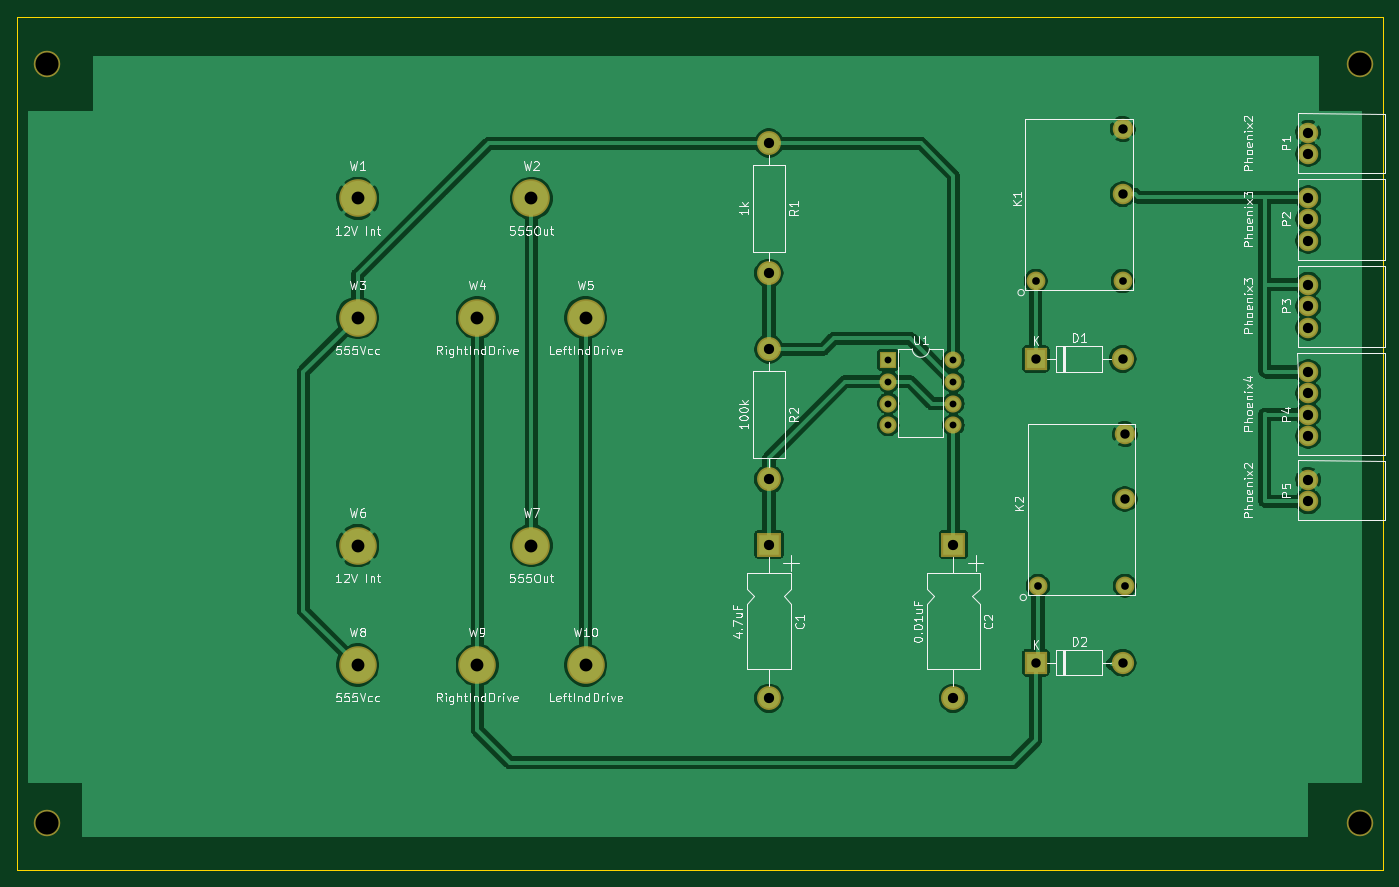
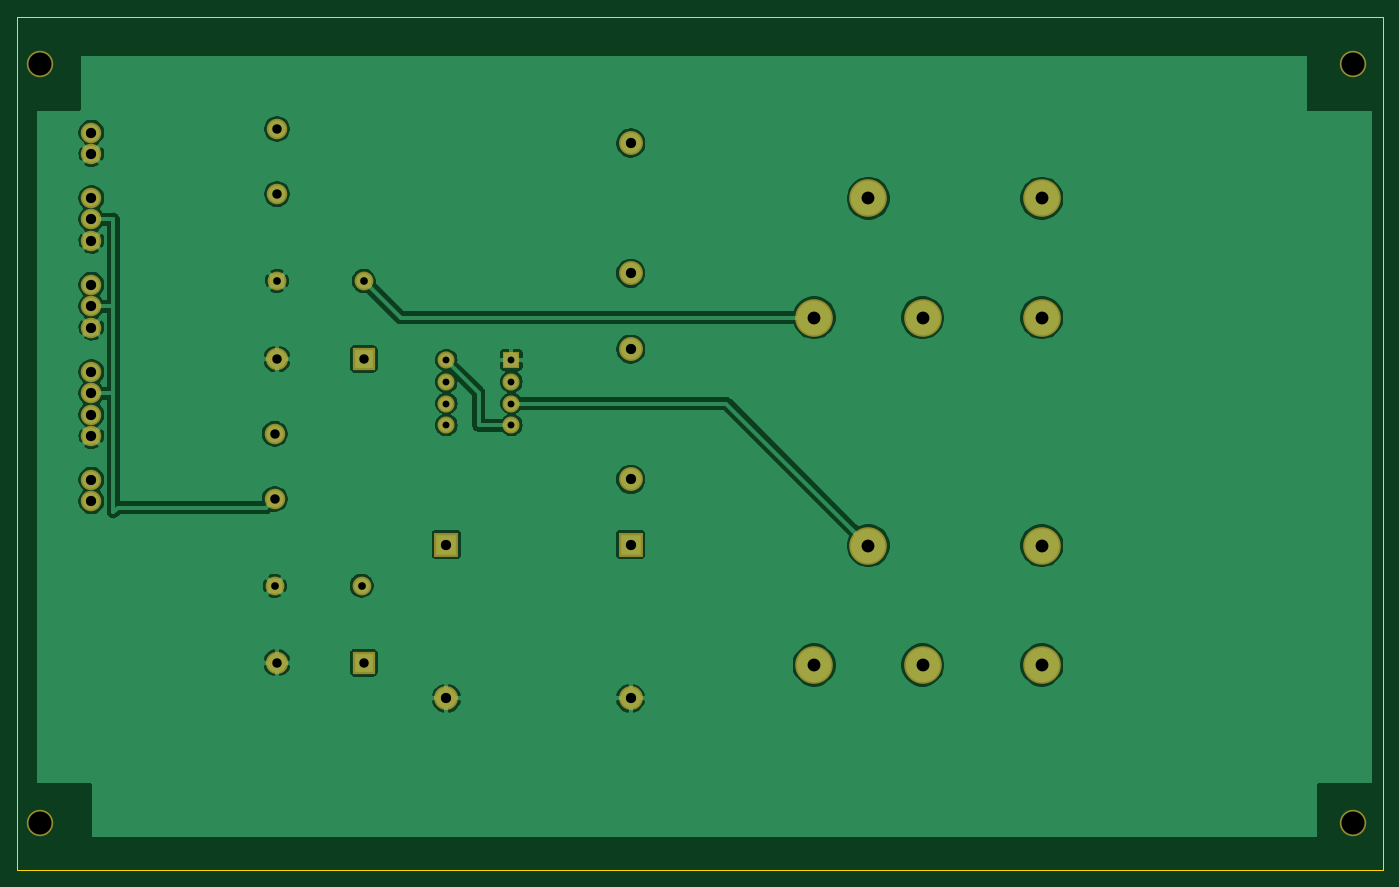
Circuit board: 11 layer files. Board 159.9 x 99.9 mm.
- bottom_copper: lightsBoard-B_Cu.gbr (103520 bytes)
- bottom_mask: lightsBoard-B_Mask.gbr (2361 bytes)
- paste: lightsBoard-B_Paste.gbr (507 bytes)
- bottom_silk: lightsBoard-B_SilkS.gbr (508 bytes)
- outline: lightsBoard-Edge_Cuts.gbr (707 bytes)
- top_copper: lightsBoard-F_Cu.gbr (103870 bytes)
- top_mask: lightsBoard-F_Mask.gbr (2361 bytes)
- paste: lightsBoard-F_Paste.gbr (507 bytes)
- top_silk: lightsBoard-F_SilkS.gbr (56642 bytes)
- drill: lightsBoard-NPTH.drl (367 bytes)
- drill: lightsBoard-PTH.drl (1239 bytes)

=== bottom_copper: lightsBoard-B_Cu.gbr (103520 bytes, source omitted) ===
=== bottom_mask: lightsBoard-B_Mask.gbr ===
G04 #@! TF.GenerationSoftware,KiCad,Pcbnew,(5.1.4)-1*
G04 #@! TF.CreationDate,2019-09-08T23:44:08+01:00*
G04 #@! TF.ProjectId,lightsBoard,6c696768-7473-4426-9f61-72642e6b6963,rev?*
G04 #@! TF.SameCoordinates,Original*
G04 #@! TF.FileFunction,Soldermask,Bot*
G04 #@! TF.FilePolarity,Negative*
%FSLAX46Y46*%
G04 Gerber Fmt 4.6, Leading zero omitted, Abs format (unit mm)*
G04 Created by KiCad (PCBNEW (5.1.4)-1) date 2019-09-08 23:44:08*
%MOMM*%
%LPD*%
G04 APERTURE LIST*
%ADD10C,3.100000*%
%ADD11R,2.800000X2.800000*%
%ADD12O,2.800000X2.800000*%
%ADD13O,2.600000X2.600000*%
%ADD14R,2.600000X2.600000*%
%ADD15C,2.400000*%
%ADD16C,2.800000*%
%ADD17R,2.000000X2.000000*%
%ADD18O,2.000000X2.000000*%
%ADD19C,4.400500*%
%ADD20C,2.200000*%
G04 APERTURE END LIST*
D10*
X58600000Y-139450000D03*
X58600000Y-50550000D03*
X212240000Y-139450000D03*
X212240000Y-50550000D03*
D11*
X143091000Y-106830000D03*
D12*
X143091000Y-124830000D03*
D11*
X164681000Y-106830000D03*
D12*
X164681000Y-124830000D03*
D13*
X184493000Y-85113000D03*
D14*
X174333000Y-85113000D03*
X174333000Y-120673000D03*
D13*
X184493000Y-120673000D03*
D15*
X206210000Y-61110000D03*
X206210000Y-58610000D03*
X206210000Y-71270000D03*
X206210000Y-68770000D03*
X206210000Y-66270000D03*
X206210000Y-76430000D03*
X206210000Y-78930000D03*
X206210000Y-81430000D03*
X206210000Y-94130000D03*
X206210000Y-91630000D03*
X206210000Y-89130000D03*
X206210000Y-86630000D03*
X206210000Y-99250000D03*
X206210000Y-101750000D03*
D12*
X143091000Y-75080000D03*
D16*
X143091000Y-59840000D03*
X143091000Y-83970000D03*
D12*
X143091000Y-99210000D03*
D17*
X157061000Y-85240000D03*
D18*
X164681000Y-92860000D03*
X157061000Y-87780000D03*
X164681000Y-90320000D03*
X157061000Y-90320000D03*
X164681000Y-87780000D03*
X157061000Y-92860000D03*
X164681000Y-85240000D03*
D19*
X94958000Y-66317000D03*
X115278000Y-66317000D03*
X94958000Y-80287000D03*
X108928000Y-80287000D03*
X121628000Y-80287000D03*
X94958000Y-106957000D03*
X115278000Y-106957000D03*
X94958000Y-120927000D03*
X108928000Y-120927000D03*
X121628000Y-120927000D03*
D15*
X184493000Y-58189000D03*
X184493000Y-65809000D03*
D20*
X184493000Y-75969000D03*
X174333000Y-75969000D03*
X174587000Y-111656000D03*
X184747000Y-111656000D03*
D15*
X184747000Y-101496000D03*
X184747000Y-93876000D03*
M02*

=== paste: lightsBoard-B_Paste.gbr ===
G04 #@! TF.GenerationSoftware,KiCad,Pcbnew,(5.1.4)-1*
G04 #@! TF.CreationDate,2019-09-08T23:44:08+01:00*
G04 #@! TF.ProjectId,lightsBoard,6c696768-7473-4426-9f61-72642e6b6963,rev?*
G04 #@! TF.SameCoordinates,Original*
G04 #@! TF.FileFunction,Paste,Bot*
G04 #@! TF.FilePolarity,Positive*
%FSLAX46Y46*%
G04 Gerber Fmt 4.6, Leading zero omitted, Abs format (unit mm)*
G04 Created by KiCad (PCBNEW (5.1.4)-1) date 2019-09-08 23:44:08*
%MOMM*%
%LPD*%
G04 APERTURE LIST*
G04 APERTURE END LIST*
M02*

=== bottom_silk: lightsBoard-B_SilkS.gbr ===
G04 #@! TF.GenerationSoftware,KiCad,Pcbnew,(5.1.4)-1*
G04 #@! TF.CreationDate,2019-09-08T23:44:08+01:00*
G04 #@! TF.ProjectId,lightsBoard,6c696768-7473-4426-9f61-72642e6b6963,rev?*
G04 #@! TF.SameCoordinates,Original*
G04 #@! TF.FileFunction,Legend,Bot*
G04 #@! TF.FilePolarity,Positive*
%FSLAX46Y46*%
G04 Gerber Fmt 4.6, Leading zero omitted, Abs format (unit mm)*
G04 Created by KiCad (PCBNEW (5.1.4)-1) date 2019-09-08 23:44:08*
%MOMM*%
%LPD*%
G04 APERTURE LIST*
G04 APERTURE END LIST*
M02*

=== outline: lightsBoard-Edge_Cuts.gbr ===
G04 #@! TF.GenerationSoftware,KiCad,Pcbnew,(5.1.4)-1*
G04 #@! TF.CreationDate,2019-09-08T23:44:08+01:00*
G04 #@! TF.ProjectId,lightsBoard,6c696768-7473-4426-9f61-72642e6b6963,rev?*
G04 #@! TF.SameCoordinates,Original*
G04 #@! TF.FileFunction,Profile,NP*
%FSLAX46Y46*%
G04 Gerber Fmt 4.6, Leading zero omitted, Abs format (unit mm)*
G04 Created by KiCad (PCBNEW (5.1.4)-1) date 2019-09-08 23:44:08*
%MOMM*%
%LPD*%
G04 APERTURE LIST*
%ADD10C,0.150000*%
G04 APERTURE END LIST*
D10*
X55075000Y-144925000D02*
X214925000Y-144925000D01*
X55075000Y-45075000D02*
X55075000Y-144925000D01*
X214925000Y-45075000D02*
X55075000Y-45075000D01*
X214925000Y-144925000D02*
X214925000Y-45075000D01*
M02*

=== top_copper: lightsBoard-F_Cu.gbr (103870 bytes, source omitted) ===
=== top_mask: lightsBoard-F_Mask.gbr ===
G04 #@! TF.GenerationSoftware,KiCad,Pcbnew,(5.1.4)-1*
G04 #@! TF.CreationDate,2019-09-08T23:44:08+01:00*
G04 #@! TF.ProjectId,lightsBoard,6c696768-7473-4426-9f61-72642e6b6963,rev?*
G04 #@! TF.SameCoordinates,Original*
G04 #@! TF.FileFunction,Soldermask,Top*
G04 #@! TF.FilePolarity,Negative*
%FSLAX46Y46*%
G04 Gerber Fmt 4.6, Leading zero omitted, Abs format (unit mm)*
G04 Created by KiCad (PCBNEW (5.1.4)-1) date 2019-09-08 23:44:08*
%MOMM*%
%LPD*%
G04 APERTURE LIST*
%ADD10C,3.100000*%
%ADD11R,2.800000X2.800000*%
%ADD12O,2.800000X2.800000*%
%ADD13O,2.600000X2.600000*%
%ADD14R,2.600000X2.600000*%
%ADD15C,2.400000*%
%ADD16C,2.800000*%
%ADD17R,2.000000X2.000000*%
%ADD18O,2.000000X2.000000*%
%ADD19C,4.400500*%
%ADD20C,2.200000*%
G04 APERTURE END LIST*
D10*
X58600000Y-139450000D03*
X58600000Y-50550000D03*
X212240000Y-139450000D03*
X212240000Y-50550000D03*
D11*
X143091000Y-106830000D03*
D12*
X143091000Y-124830000D03*
D11*
X164681000Y-106830000D03*
D12*
X164681000Y-124830000D03*
D13*
X184493000Y-85113000D03*
D14*
X174333000Y-85113000D03*
X174333000Y-120673000D03*
D13*
X184493000Y-120673000D03*
D15*
X206210000Y-61110000D03*
X206210000Y-58610000D03*
X206210000Y-71270000D03*
X206210000Y-68770000D03*
X206210000Y-66270000D03*
X206210000Y-76430000D03*
X206210000Y-78930000D03*
X206210000Y-81430000D03*
X206210000Y-94130000D03*
X206210000Y-91630000D03*
X206210000Y-89130000D03*
X206210000Y-86630000D03*
X206210000Y-99250000D03*
X206210000Y-101750000D03*
D12*
X143091000Y-75080000D03*
D16*
X143091000Y-59840000D03*
X143091000Y-83970000D03*
D12*
X143091000Y-99210000D03*
D17*
X157061000Y-85240000D03*
D18*
X164681000Y-92860000D03*
X157061000Y-87780000D03*
X164681000Y-90320000D03*
X157061000Y-90320000D03*
X164681000Y-87780000D03*
X157061000Y-92860000D03*
X164681000Y-85240000D03*
D19*
X94958000Y-66317000D03*
X115278000Y-66317000D03*
X94958000Y-80287000D03*
X108928000Y-80287000D03*
X121628000Y-80287000D03*
X94958000Y-106957000D03*
X115278000Y-106957000D03*
X94958000Y-120927000D03*
X108928000Y-120927000D03*
X121628000Y-120927000D03*
D15*
X184493000Y-58189000D03*
X184493000Y-65809000D03*
D20*
X184493000Y-75969000D03*
X174333000Y-75969000D03*
X174587000Y-111656000D03*
X184747000Y-111656000D03*
D15*
X184747000Y-101496000D03*
X184747000Y-93876000D03*
M02*

=== paste: lightsBoard-F_Paste.gbr ===
G04 #@! TF.GenerationSoftware,KiCad,Pcbnew,(5.1.4)-1*
G04 #@! TF.CreationDate,2019-09-08T23:44:08+01:00*
G04 #@! TF.ProjectId,lightsBoard,6c696768-7473-4426-9f61-72642e6b6963,rev?*
G04 #@! TF.SameCoordinates,Original*
G04 #@! TF.FileFunction,Paste,Top*
G04 #@! TF.FilePolarity,Positive*
%FSLAX46Y46*%
G04 Gerber Fmt 4.6, Leading zero omitted, Abs format (unit mm)*
G04 Created by KiCad (PCBNEW (5.1.4)-1) date 2019-09-08 23:44:08*
%MOMM*%
%LPD*%
G04 APERTURE LIST*
G04 APERTURE END LIST*
M02*

=== top_silk: lightsBoard-F_SilkS.gbr (56642 bytes, source omitted) ===
=== drill: lightsBoard-NPTH.drl ===
M48
; DRILL file {KiCad (5.1.4)-1} date 08/09/2019 23:44:11
; FORMAT={-:-/ absolute / inch / decimal}
; #@! TF.CreationDate,2019-09-08T23:44:11+01:00
; #@! TF.GenerationSoftware,Kicad,Pcbnew,(5.1.4)-1
; #@! TF.FileFunction,NonPlated,1,2,NPTH
FMAT,2
INCH
T1C0.1063
%
G90
G05
T1
X8.3559Y-1.9902
X2.3071Y-5.4902
X2.3071Y-1.9902
X8.3559Y-5.4902
T0
M30

=== drill: lightsBoard-PTH.drl ===
M48
; DRILL file {KiCad (5.1.4)-1} date 08/09/2019 23:44:11
; FORMAT={-:-/ absolute / inch / decimal}
; #@! TF.CreationDate,2019-09-08T23:44:11+01:00
; #@! TF.GenerationSoftware,Kicad,Pcbnew,(5.1.4)-1
; #@! TF.FileFunction,Plated,1,2,PTH
FMAT,2
INCH
T1C0.0315
T2C0.0354
T3C0.0433
T4C0.0472
T5C0.0591
%
G90
G05
T1
X6.1835Y-3.3559
X6.1835Y-3.4559
X6.1835Y-3.5559
X6.1835Y-3.6559
X6.4835Y-3.3559
X6.4835Y-3.4559
X6.4835Y-3.5559
X6.4835Y-3.6559
T2
X6.8735Y-4.3959
X7.2735Y-4.3959
X6.8635Y-2.9909
X7.2635Y-2.9909
T3
X6.8635Y-4.7509
X7.2635Y-4.7509
X7.2735Y-3.6959
X7.2735Y-3.9959
X7.2635Y-2.2909
X7.2635Y-2.5909
X6.8635Y-3.3509
X7.2635Y-3.3509
T4
X5.6335Y-3.3059
X5.6335Y-3.9059
X8.1185Y-2.6091
X8.1185Y-2.7075
X8.1185Y-2.8059
X5.6335Y-4.2059
X5.6335Y-4.9146
X5.6335Y-2.3559
X5.6335Y-2.9559
X8.1185Y-3.4106
X8.1185Y-3.5091
X8.1185Y-3.6075
X8.1185Y-3.7059
X8.1185Y-3.9075
X8.1185Y-4.0059
X6.4835Y-4.2059
X6.4835Y-4.9146
X8.1185Y-2.3075
X8.1185Y-2.4059
X8.1185Y-3.0091
X8.1185Y-3.1075
X8.1185Y-3.2059
T5
X4.7885Y-4.7609
X4.2885Y-4.7609
X3.7385Y-3.1609
X3.7385Y-4.7609
X4.7885Y-3.1609
X3.7385Y-4.2109
X4.5385Y-4.2109
X4.5385Y-2.6109
X3.7385Y-2.6109
X4.2885Y-3.1609
T0
M30

